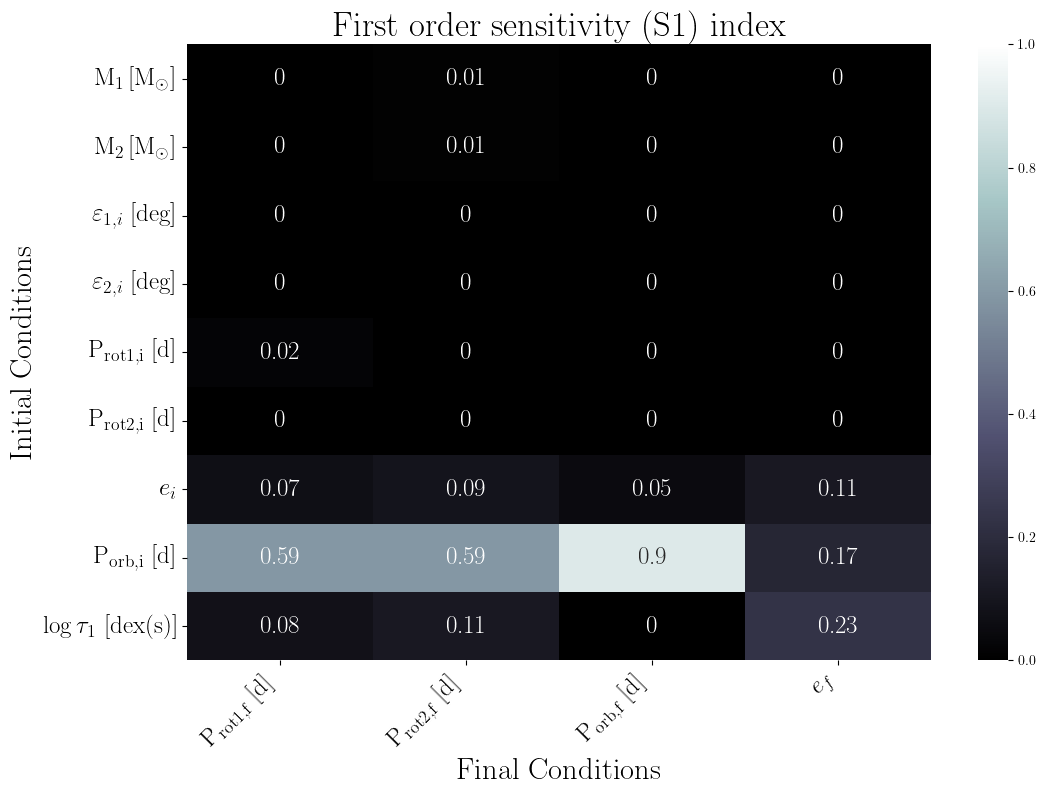

Values plotted in this chart, from the file beside it:
, final.primary.RotPer, final.secondary.RotPer, final.secondary.OrbPeriod, final.secondary.Eccentricity
primary.dMass, 0.0, 0.01, 0.0, 0.0
secondary.dMass, 0.0, 0.01, 0.0, 0.0
primary.dObliquity, 0.0, 0.0, 0.0, 0.0
secondary.dObliquity, 0.0, 0.0, 0.0, 0.0
primary.dRotPeriod, 0.02, 0.0, 0.0, 0.0
secondary.dRotPeriod, 0.0, 0.0, 0.0, 0.0
secondary.dEcc, 0.07, 0.09, 0.05, 0.11
secondary.dOrbPeriod, 0.59, 0.59, 0.9, 0.17
primary.dTidalTau, 0.08, 0.11, 0.0, 0.23
